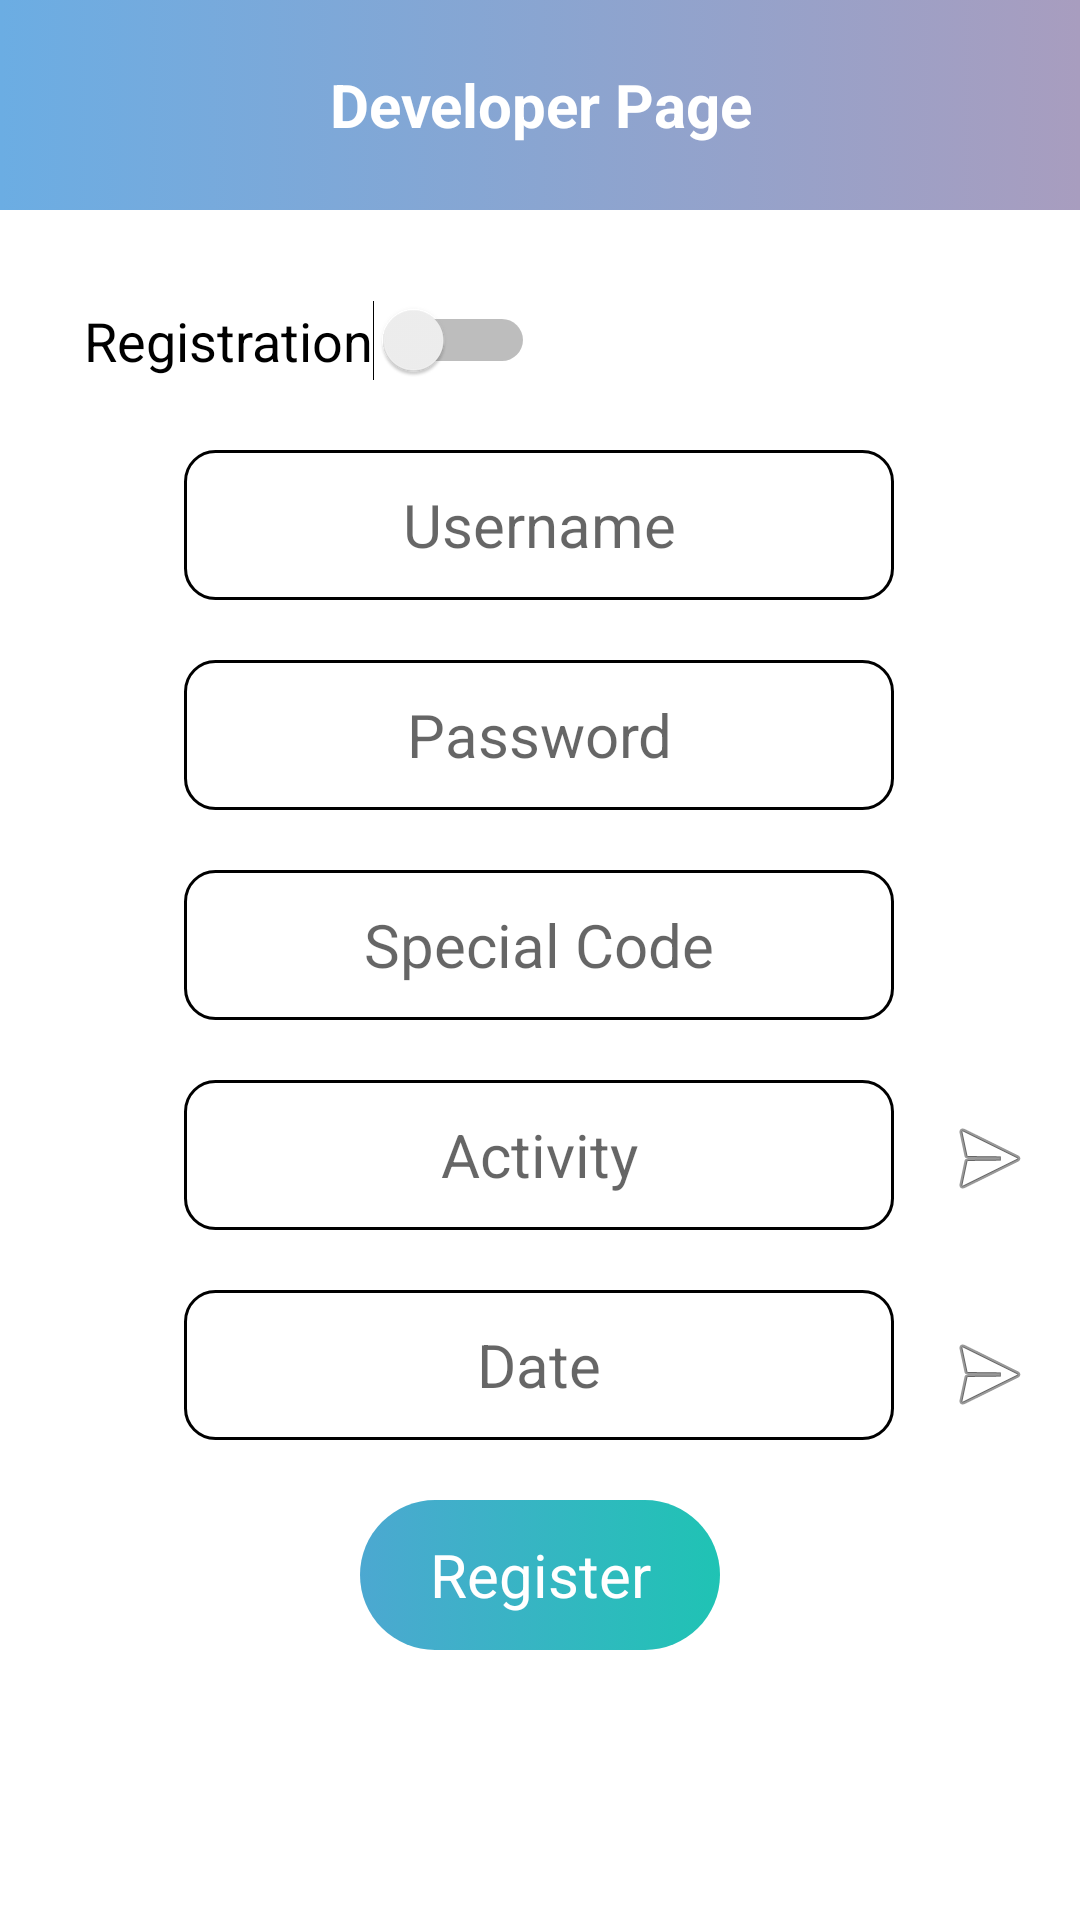

The Android layout XML behind this screen, and the referenced resources:
<!-- AndroidManifest.xml: application theme Theme.GroupExerciseApp -->
<!-- res/layout/activity_sign_in_page.xml -->
<?xml version="1.0" encoding="utf-8"?>
<androidx.constraintlayout.widget.ConstraintLayout xmlns:android="http://schemas.android.com/apk/res/android"
    xmlns:app="http://schemas.android.com/apk/res-auto"
    xmlns:tools="http://schemas.android.com/tools"
    android:layout_width="match_parent"
    android:layout_height="match_parent"
    tools:context=".SignInPage">

    <LinearLayout
        android:id="@+id/linearLayout3"
        android:layout_width="match_parent"
        android:layout_height="70dp"
        android:background="@drawable/title_bar"
        android:orientation="horizontal"
        app:layout_constraintEnd_toEndOf="parent"
        app:layout_constraintStart_toStartOf="parent"
        app:layout_constraintTop_toTopOf="parent">

        <TextView
            android:layout_width="match_parent"
            android:layout_height="match_parent"
            android:gravity="center"
            android:text="Developer Page"
            android:textColor="@color/white"
            android:textSize="20dp"
            android:textStyle="bold"></TextView>
    </LinearLayout>

    <Switch
        android:id="@+id/switch1"
        android:layout_width="wrap_content"
        android:layout_height="wrap_content"
        android:layout_marginTop="30dp"
        android:text="Registration"
        android:textSize="18dp"
        app:layout_constraintEnd_toEndOf="parent"
        app:layout_constraintHorizontal_bias="0.133"
        app:layout_constraintStart_toStartOf="parent"
        app:layout_constraintTop_toBottomOf="@+id/linearLayout3" />
    <EditText
        android:id="@+id/editTextUsername"
        android:layout_width="wrap_content"
        android:layout_height="50dp"
        android:layout_marginTop="80dp"
        android:ems="10"
        android:inputType="textPersonName"
        android:hint="Username"
        android:textSize="20dp"
        android:gravity="center"
        android:background="@drawable/input"
        app:layout_constraintEnd_toEndOf="parent"
        app:layout_constraintHorizontal_bias="0.497"
        app:layout_constraintStart_toStartOf="parent"
        app:layout_constraintTop_toBottomOf="@+id/linearLayout3" />
    <EditText
        android:id="@+id/editTextPassword"
        android:layout_width="wrap_content"
        android:layout_height="50dp"
        android:ems="10"
        android:inputType="textPersonName"
        android:hint="Password"
        android:textSize="20dp"
        android:gravity="center"
        android:background="@drawable/input"
        android:layout_marginTop="20dp"
        app:layout_constraintEnd_toEndOf="parent"
        app:layout_constraintHorizontal_bias="0.497"
        app:layout_constraintStart_toStartOf="parent"
        app:layout_constraintTop_toBottomOf="@+id/editTextUsername" />

    <EditText
        android:id="@+id/editTextSpecialCode"
        android:layout_width="wrap_content"
        android:layout_height="50dp"
        android:background="@drawable/input"
        android:ems="10"
        android:gravity="center"
        android:hint="Special Code"
        android:inputType="textPersonName"
        android:textSize="20dp"
        android:layout_marginTop="20dp"
        app:layout_constraintEnd_toEndOf="parent"
        app:layout_constraintHorizontal_bias="0.497"
        app:layout_constraintStart_toStartOf="parent"
        app:layout_constraintTop_toBottomOf="@+id/editTextPassword" />

    <EditText
        android:id="@+id/editTextActivity"
        android:layout_width="wrap_content"
        android:layout_height="50dp"
        android:background="@drawable/input"
        android:ems="10"
        android:gravity="center"
        android:hint="Activity"
        android:inputType="textPersonName"
        android:textSize="20dp"
        android:layout_marginTop="20dp"
        app:layout_constraintEnd_toEndOf="parent"
        app:layout_constraintHorizontal_bias="0.497"
        app:layout_constraintStart_toStartOf="parent"
        app:layout_constraintTop_toBottomOf="@+id/editTextSpecialCode" />

    <EditText
        android:id="@+id/editTextDate"
        android:layout_width="wrap_content"
        android:layout_height="50dp"
        android:background="@drawable/input"
        android:ems="10"
        android:gravity="center"
        android:hint="Date"
        android:inputType="textPersonName"
        android:textSize="20dp"
        android:layout_marginTop="20dp"
        app:layout_constraintEnd_toEndOf="parent"
        app:layout_constraintHorizontal_bias="0.497"
        app:layout_constraintStart_toStartOf="parent"
        app:layout_constraintTop_toBottomOf="@+id/editTextActivity" />

    <LinearLayout
        android:id="@+id/btnRegister"
        android:layout_width="120dp"
        android:layout_height="50dp"
        android:layout_marginTop="20dp"
        android:background="@drawable/button"
        app:layout_constraintEnd_toEndOf="parent"
        app:layout_constraintStart_toStartOf="parent"
        app:layout_constraintTop_toBottomOf="@+id/editTextDate">

        <TextView
            android:id="@+id/tvRegister"
            android:layout_width="match_parent"
            android:layout_height="match_parent"
            android:gravity="center"
            android:text="Register"
            android:textColor="@color/white"
            android:textSize="20dp"></TextView>
    </LinearLayout>

    <ImageButton
        android:id="@+id/imageButtonAct"
        android:layout_width="wrap_content"
        android:layout_height="wrap_content"
        android:layout_marginTop="300dp"
        android:background="@color/white"
        app:layout_constraintEnd_toEndOf="parent"
        app:layout_constraintHorizontal_bias="0.517"
        app:layout_constraintStart_toEndOf="@+id/editTextActivity"
        app:layout_constraintTop_toBottomOf="@+id/linearLayout3"
        app:srcCompat="@android:drawable/ic_menu_send" />

    <ImageButton
        android:id="@+id/imageButtonDate"
        android:layout_width="wrap_content"
        android:layout_height="wrap_content"
        android:layout_marginTop="40dp"
        android:background="@color/white"
        app:layout_constraintEnd_toEndOf="parent"
        app:layout_constraintHorizontal_bias="0.517"
        app:layout_constraintStart_toEndOf="@+id/editTextDate"
        app:layout_constraintTop_toBottomOf="@+id/imageButtonAct"
        app:srcCompat="@android:drawable/ic_menu_send" />
</androidx.constraintlayout.widget.ConstraintLayout>
<!-- resources referenced by this layout -->
<resources>
  <!-- drawable button (drawable) -->
  <?xml version="1.0" encoding="utf-8"?>
  <selector xmlns:android="http://schemas.android.com/apk/res/android">
      <item>
          <shape android:shape="rectangle">
              <gradient
                  android:startColor="#4CA8D1"
                  android:endColor="#1FC3B4">
              </gradient>
              <corners android:radius="30dp"></corners>
          </shape>
      </item>
  </selector>
  <!-- drawable input (drawable) -->
  <?xml version="1.0" encoding="utf-8"?>
  <selector xmlns:android="http://schemas.android.com/apk/res/android">
      <item android:state_enabled="true" android:state_focused="true">
          <shape android:shape="rectangle">
              <solid android:color="@color/white"></solid>
              <corners android:radius="10dp"></corners>
              <stroke android:color="@android:color/holo_blue_dark" android:width="1dp"></stroke>
          </shape>
      </item>
      <item android:state_enabled="true">
          <shape android:shape="rectangle">
              <solid android:color="@color/white"></solid>
              <corners android:radius="10dp"></corners>
              <stroke android:color="@android:color/black" android:width="1dp"></stroke>
          </shape>
      </item>
  </selector>
  <!-- drawable title_bar (drawable) -->
  <?xml version="1.0" encoding="utf-8"?>
  <selector xmlns:android="http://schemas.android.com/apk/res/android">
      <item>
          <shape android:shape="rectangle">
              <gradient
                  android:startColor="#6BADE3"
                  android:endColor="#A89DBF"></gradient>
          </shape>
      </item>
  </selector>
  <style name="Theme.GroupExerciseApp" parent="Theme.MaterialComponents.DayNight.DarkActionBar">
          
          <item name="colorPrimary">@color/purple_500</item>
          <item name="colorPrimaryVariant">@color/purple_700</item>
          <item name="colorOnPrimary">@color/white</item>
          
          <item name="colorSecondary">@color/teal_200</item>
          <item name="colorSecondaryVariant">@color/teal_700</item>
          <item name="colorOnSecondary">@color/black</item>
          
          <item name="android:statusBarColor" tools:targetApi="l">?attr/colorPrimaryVariant</item>
          
      </style>
  <!-- not gathered from this repository: default colours our renderer supplied (Android Studio template values) -->
  <color name="purple_500">#FF6200EE</color>
  <color name="purple_700">#FF3700B3</color>
  <color name="teal_200">#FF03DAC5</color>
  <color name="teal_700">#FF018786</color>
  <color name="black">#FF000000</color>
  <color name="white">#FFFFFFFF</color>
</resources>
